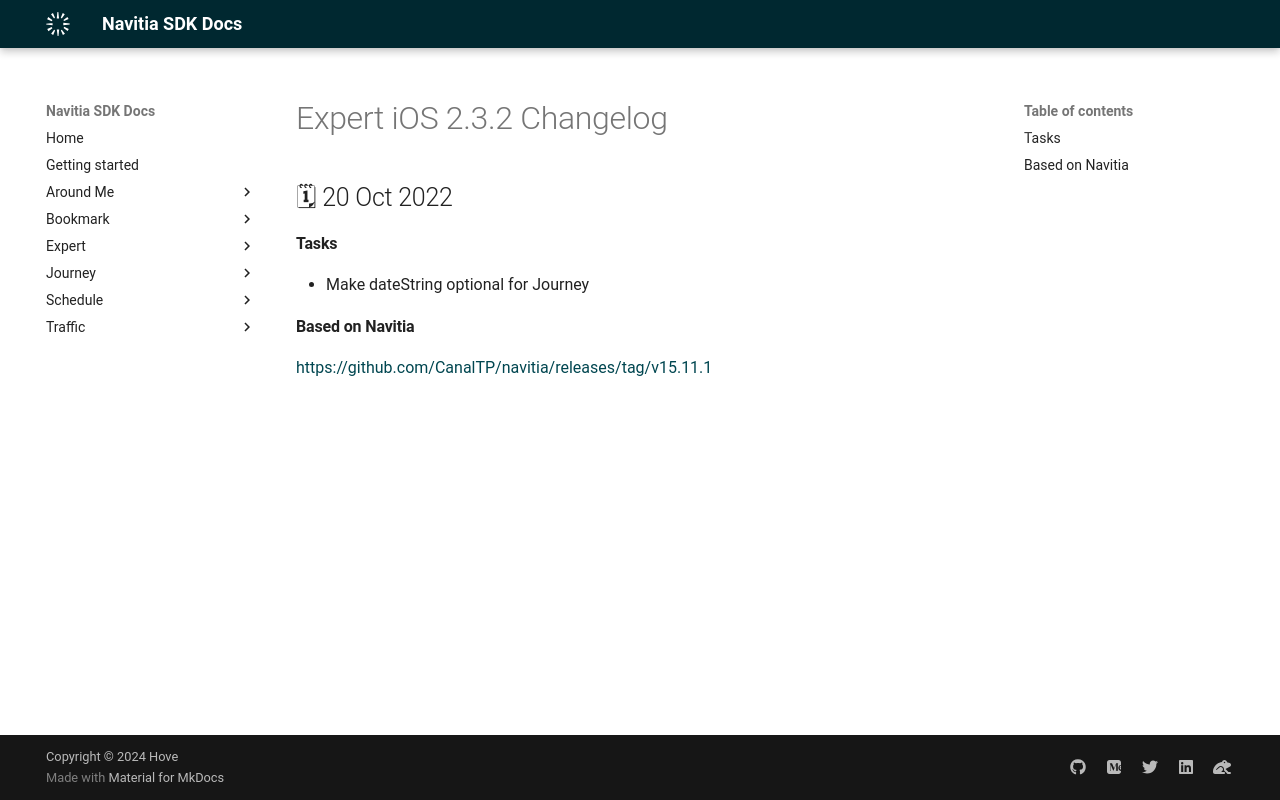

repository: hove-io/navitia_sdk_docs · page: expert/ios/releases/2.3.2/index.html · generator: mkdocs

---
title: Expert iOS 2.3.2 - Changelog - Navitia SDK Docs
---

# Expert iOS 2.3.2 Changelog

<h2>🗓 20 Oct 2022</h2>

#### Tasks 
- Make dateString optional for Journey

#### Based on Navitia
<a target="_blank" href="https://github.com/CanalTP/navitia/releases/tag/v15.11.1">https://github.com/CanalTP/navitia/releases/tag/v15.11.1</a>
